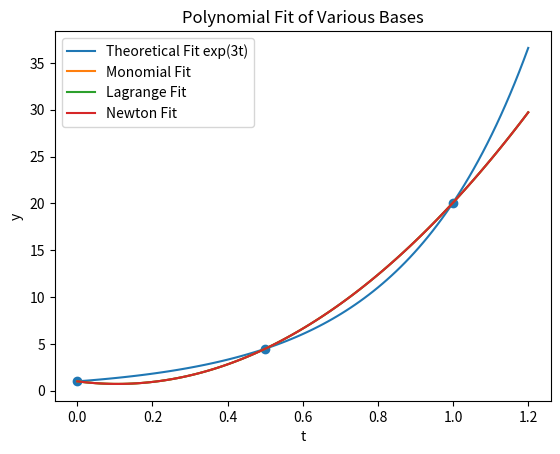

Python code for this plot:
import numpy as np
import matplotlib.pyplot as plt
from scipy.interpolate import lagrange



#----------- Polynomial Bases Coefficient Sovlers ---------#
#Exact Function:
def exact(x):
    f= np.exp(3*x)
    return f

#Solves Matrix Equation for Monomial Basis:
def monomial_solver(x_0, x_1, x_2):
    A= np.array([[1,x_0,x_0**2],
                 [1,x_1,x_1**2],
                 [1,x_2,x_2**2]])
    
    b= np.array([exact(x_0),exact(x_1),exact(x_2)])
    coeff= np.linalg.solve(A,b)
    return coeff



#-------------- Plotting ---------------#
t= np.linspace(0,1.2,100)
#Theoretical fit:
f= exact(t)
#Monomial fit:
m_0, m_1, m_2 = monomial_solver(0, 0.5, 1)
P_mon= m_0 + m_1*t + m_2*t**2
#Lagrange fit:
lag_coeff= lagrange([0,0.5,1],[exact(0),exact(0.5),exact(1)])
P_lag= lag_coeff(t)
#Newton fit:
P_newt = (2 - 4*np.exp(1.5) + 2*np.exp(3))*t**2 \
    + (-3 + 4*np.exp(1.5) - np.exp(3))*t \
    + 1




plt.figure()
plt.title('Polynomial Fit of Various Bases')
plt.xlabel('t')
plt.ylabel('y')
plt.plot(t, f, label='Theoretical Fit exp(3t)')
plt.plot(t, P_mon, label='Monomial Fit')
plt.plot(t, P_lag, label='Lagrange Fit')
plt.plot(t, P_newt, label='Newton Fit')
plt.scatter(np.array([0,0.5,1]), np.array([exact(0),exact(0.5),exact(1)]))
#plt.plot(t, P_herm, label='Hermite Fit')
plt.legend()
plt.savefig('Poly_Fits.png')